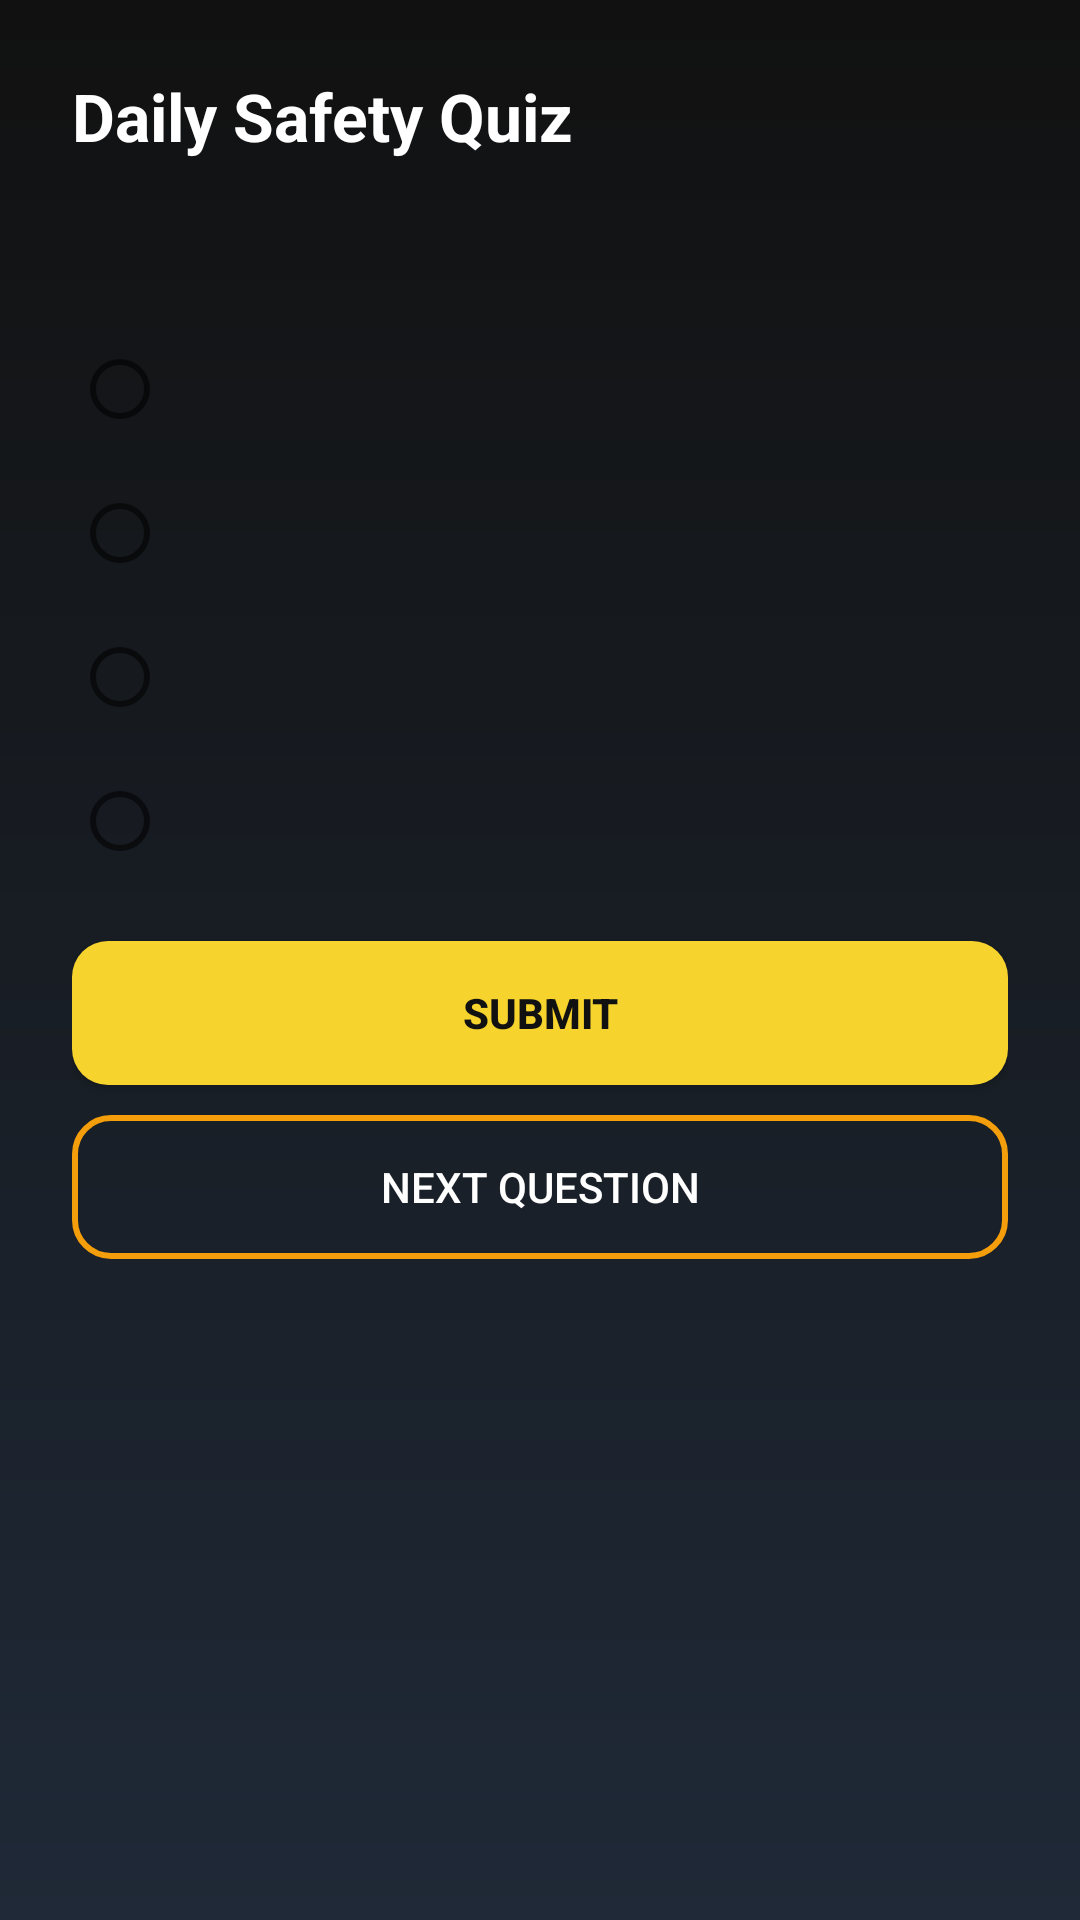

The Android layout XML behind this screen, and the referenced resources:
<!-- AndroidManifest.xml: application theme Theme.RakshaKavach -->
<!-- res/layout/activity_quiz.xml -->
<LinearLayout xmlns:android="http://schemas.android.com/apk/res/android"
    android:layout_width="match_parent"
    android:layout_height="match_parent"
    android:background="@drawable/bg_screen_gradient"
    android:orientation="vertical"
    android:padding="24dp">

    <TextView
        android:layout_width="wrap_content"
        android:layout_height="wrap_content"
        android:text="@string/quiz_title"
        android:textColor="@color/safety_white"
        android:textSize="22sp"
        android:textStyle="bold" />

    <TextView
        android:id="@+id/textQuestion"
        android:layout_width="wrap_content"
        android:layout_height="wrap_content"
        android:layout_marginTop="12dp"
        android:textColor="@color/safety_yellow"
        android:textSize="18sp"
        android:textStyle="bold" />

    <RadioGroup
        android:id="@+id/radioGroup"
        android:layout_width="match_parent"
        android:layout_height="wrap_content"
        android:layout_marginTop="16dp">

        <RadioButton
            android:id="@+id/rbOption1"
            android:layout_width="wrap_content"
            android:layout_height="wrap_content"
            android:textColor="@color/safety_white" />

        <RadioButton
            android:id="@+id/rbOption2"
            android:layout_width="wrap_content"
            android:layout_height="wrap_content"
            android:textColor="@color/safety_white" />

        <RadioButton
            android:id="@+id/rbOption3"
            android:layout_width="wrap_content"
            android:layout_height="wrap_content"
            android:textColor="@color/safety_white" />

        <RadioButton
            android:id="@+id/rbOption4"
            android:layout_width="wrap_content"
            android:layout_height="wrap_content"
            android:textColor="@color/safety_white" />
    </RadioGroup>

    <Button
        android:id="@+id/btnSubmit"
        android:layout_width="match_parent"
        android:layout_height="wrap_content"
        android:layout_marginTop="16dp"
        android:background="@drawable/bg_button_primary"
        android:text="Submit"
        android:textColor="@color/safety_black"
        android:textStyle="bold" />

    <Button
        android:id="@+id/btnNext"
        android:layout_width="match_parent"
        android:layout_height="wrap_content"
        android:layout_marginTop="10dp"
        android:background="@drawable/bg_button_outline"
        android:text="Next Question"
        android:textColor="@color/safety_white" />
</LinearLayout>
<!-- resources referenced by this layout -->
<resources>
  <color name="safety_black">#111111</color>
  <color name="safety_white">#FFFFFF</color>
  <color name="safety_yellow">#F6D32D</color>
  <!-- drawable bg_button_outline (drawable) -->
  <shape xmlns:android="http://schemas.android.com/apk/res/android">
      <solid android:color="@android:color/transparent" />
      <stroke android:width="2dp" android:color="@color/safety_orange" />
      <corners android:radius="12dp" />
  </shape>
  <!-- drawable bg_button_primary (drawable) -->
  <shape xmlns:android="http://schemas.android.com/apk/res/android">
      <solid android:color="@color/safety_yellow" />
      <corners android:radius="12dp" />
  </shape>
  <!-- drawable bg_screen_gradient (drawable) -->
  <shape xmlns:android="http://schemas.android.com/apk/res/android">
      <gradient
          android:angle="270"
          android:startColor="@color/safety_black"
          android:endColor="@color/safety_gray" />
  </shape>
  <string name="quiz_title">Daily Safety Quiz</string>
  <style name="Theme.RakshaKavach" parent="Theme.MaterialComponents.Light.NoActionBar">
          <item name="colorPrimary">@color/safety_yellow</item>
          <item name="colorPrimaryVariant">@color/safety_orange</item>
          <item name="colorOnPrimary">@color/safety_black</item>
          <item name="colorSecondary">@color/safety_orange</item>
          <item name="colorOnSecondary">@color/safety_black</item>
          <item name="android:statusBarColor">@color/safety_black</item>
          <item name="android:navigationBarColor">@color/safety_black</item>
          <item name="android:windowBackground">@color/safety_black</item>
      </style>
  <color name="safety_orange">#F59E0B</color>
  <color name="safety_gray">#1F2937</color>
</resources>
